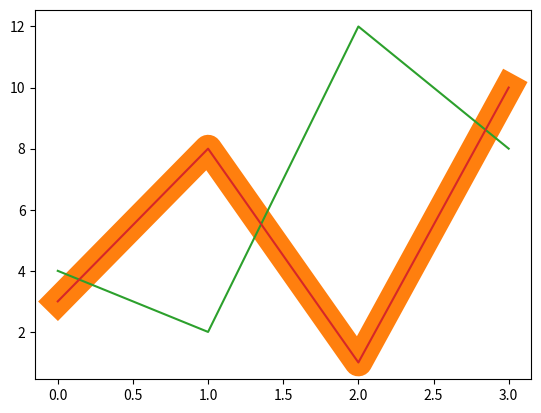

Generate this figure with matplotlib:
# Linestyle or ls - is used to change the style of the plotted line

import matplotlib.pyplot as plt
import numpy as np

ypoints = np.array([3 ,8 , 1 , 10])
plt.plot(ypoints,linestyle = "dotted" ,marker ='o')
plt.show() 


# line color - c

import matplotlib.pyplot as plt
import numpy as np

ypoints = np.array([3 ,8 , 1 , 10])
plt.plot(ypoints,color = "r" ,marker ='o')
plt.show()


# Using Color-code like (#4CAF50)

import matplotlib.pyplot as plt
import numpy as np

ypoints = np.array([3 ,8 , 1 , 10])
plt.plot(ypoints,color = "#4CAF50" ,marker ='o')
plt.show()


# line width - lw .. width of line

import matplotlib.pyplot as plt
import numpy as np

ypoints = np.array([3 ,8 , 1 , 10])
plt.plot(ypoints,linewidth = '20' ,marker ='o')
plt.show() 

# Example for multiple line
import matplotlib.pyplot as plt
import numpy as np
xpoints = np.array([4 ,2, 12 , 8])
ypoints = np.array([3 ,8 , 1 , 10])
plt.plot(xpoints)
plt.plot(ypoints)
plt.show()